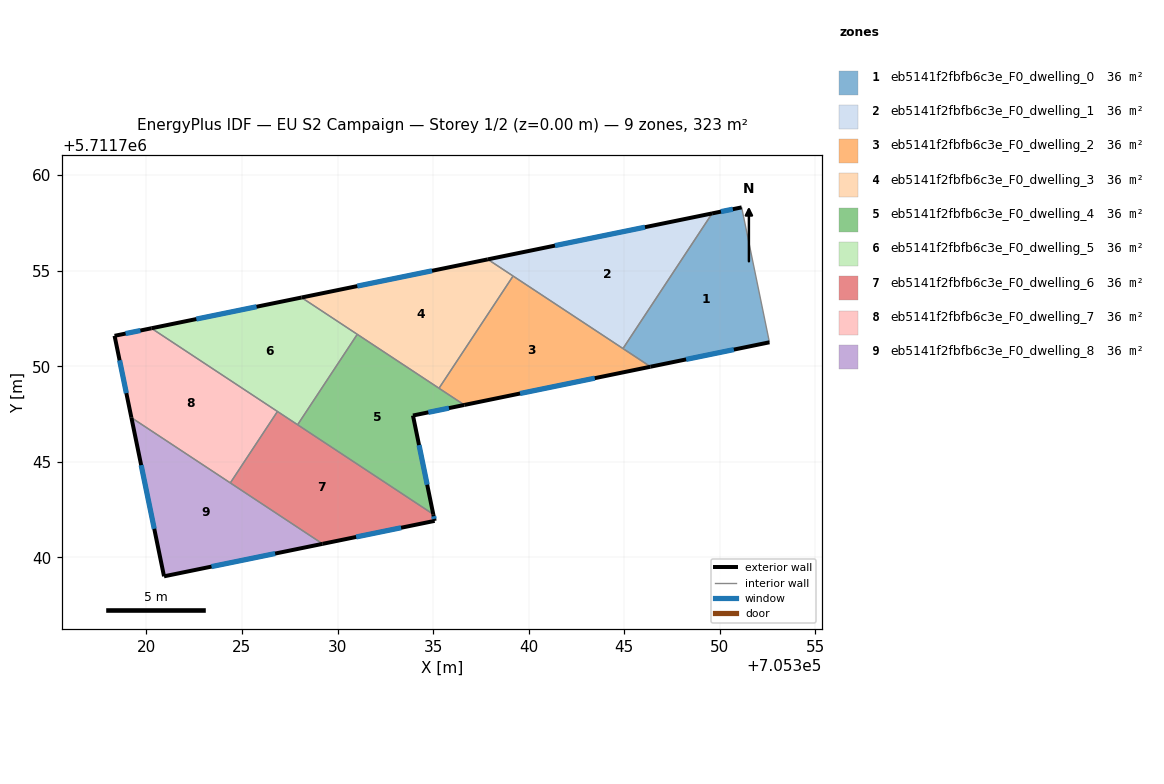
=== STOREY PLAN SPEC (per zone: floor XY polygon, exterior-wall plan segments, windows/doors) ===
zone 1: eb5141f2fbfb6c3e_F0_dwelling_0  (35.9 m²)
  floor: (705352.59, 5711751.25) (705351.14, 5711758.31) (705349.59, 5711758.00) (705344.93, 5711750.93) (705346.37, 5711749.98)
  exterior wall: (705352.59, 5711751.25) – (705346.37, 5711749.98)  [6.3 m]
    window: (705350.73, 5711750.87) – (705348.23, 5711750.36)  [3.1 m²]
  exterior wall: (705349.59, 5711758.00) – (705351.14, 5711758.31)  [1.6 m]
    window: (705350.06, 5711758.09) – (705350.68, 5711758.22)  [0.8 m²]
  interior walls: 3
zone 2: eb5141f2fbfb6c3e_F0_dwelling_1  (35.9 m²)
  floor: (705344.93, 5711750.93) (705349.59, 5711758.00) (705337.86, 5711755.59)
  exterior wall: (705337.86, 5711755.59) – (705349.59, 5711758.00)  [12.0 m]
    window: (705341.37, 5711756.31) – (705346.08, 5711757.28)  [5.8 m²]
  interior walls: 3
zone 3: eb5141f2fbfb6c3e_F0_dwelling_2  (35.9 m²)
  floor: (705346.37, 5711749.98) (705339.18, 5711754.72) (705335.31, 5711748.85) (705336.63, 5711747.98)
  exterior wall: (705346.37, 5711749.98) – (705336.63, 5711747.98)  [9.9 m]
    window: (705343.46, 5711749.38) – (705339.55, 5711748.58)  [4.8 m²]
  interior walls: 4
zone 4: eb5141f2fbfb6c3e_F0_dwelling_3  (35.9 m²)
  floor: (705335.31, 5711748.85) (705339.18, 5711754.72) (705337.86, 5711755.59) (705328.12, 5711753.60)
  exterior wall: (705328.12, 5711753.60) – (705337.86, 5711755.59)  [9.9 m]
    window: (705331.03, 5711754.19) – (705334.94, 5711754.99)  [4.8 m²]
  interior walls: 4
zone 5: eb5141f2fbfb6c3e_F0_dwelling_4  (35.9 m²)
  floor: (705335.01, 5711742.26) (705333.95, 5711747.42) (705336.63, 5711747.98) (705331.03, 5711751.67) (705327.91, 5711746.94)
  exterior wall: (705333.95, 5711747.42) – (705335.01, 5711742.26)  [5.3 m]
    window: (705334.26, 5711745.88) – (705334.69, 5711743.81)  [2.5 m²]
  exterior wall: (705336.63, 5711747.98) – (705333.95, 5711747.42)  [2.7 m]
    window: (705335.83, 5711747.81) – (705334.75, 5711747.59)  [1.3 m²]
  interior walls: 4
zone 6: eb5141f2fbfb6c3e_F0_dwelling_5  (35.9 m²)
  floor: (705327.91, 5711746.94) (705331.03, 5711751.67) (705328.12, 5711753.60) (705320.27, 5711751.99)
  exterior wall: (705320.27, 5711751.99) – (705328.12, 5711753.60)  [8.0 m]
    window: (705322.62, 5711752.47) – (705325.77, 5711753.11)  [3.9 m²]
  interior walls: 4
zone 7: eb5141f2fbfb6c3e_F0_dwelling_6  (35.9 m²)
  floor: (705335.08, 5711741.91) (705335.01, 5711742.26) (705326.86, 5711747.64) (705324.39, 5711743.90) (705329.22, 5711740.71)
  exterior wall: (705335.08, 5711741.91) – (705329.22, 5711740.71)  [6.0 m]
    window: (705333.33, 5711741.55) – (705330.97, 5711741.07)  [2.9 m²]
  exterior wall: (705335.01, 5711742.26) – (705335.08, 5711741.91)  [0.4 m]
    window: (705335.03, 5711742.16) – (705335.06, 5711742.02)  [0.2 m²]
  interior walls: 4
zone 8: eb5141f2fbfb6c3e_F0_dwelling_7  (35.9 m²)
  floor: (705324.39, 5711743.90) (705326.86, 5711747.64) (705320.27, 5711751.99) (705318.34, 5711751.59) (705319.22, 5711747.31)
  exterior wall: (705318.34, 5711751.59) – (705320.27, 5711751.99)  [2.0 m]
    window: (705318.92, 5711751.71) – (705319.69, 5711751.87)  [0.9 m²]
  exterior wall: (705319.22, 5711747.31) – (705318.34, 5711751.59)  [4.4 m]
    window: (705318.96, 5711748.59) – (705318.60, 5711750.31)  [2.1 m²]
  interior walls: 3
zone 9: eb5141f2fbfb6c3e_F0_dwelling_8  (35.9 m²)
  floor: (705329.22, 5711740.71) (705319.22, 5711747.31) (705320.93, 5711739.01)
  exterior wall: (705329.22, 5711740.71) – (705320.93, 5711739.01)  [8.5 m]
    window: (705326.74, 5711740.20) – (705323.41, 5711739.52)  [4.1 m²]
  exterior wall: (705320.93, 5711739.01) – (705319.22, 5711747.31)  [8.5 m]
    window: (705320.42, 5711741.50) – (705319.73, 5711744.83)  [4.1 m²]
  interior walls: 2

=== DERIVED (storey summary) ===
Building: EU S2 Campaign
Storey: 1 of 2  (floor level z = 0.00 m)
Storey gross floor area: 322.8 m²
Zones on this storey: 9
  - eb5141f2fbfb6c3e_F0_dwelling_0: floor 35.9 m²; exterior wall 7.9 m (23.8 m²); 2 window(s) 3.8 m²; WWR 16.1%
  - eb5141f2fbfb6c3e_F0_dwelling_1: floor 35.9 m²; exterior wall 12.0 m (35.9 m²); 1 window(s) 5.8 m²; WWR 16.1%
  - eb5141f2fbfb6c3e_F0_dwelling_2: floor 35.9 m²; exterior wall 9.9 m (29.8 m²); 1 window(s) 4.8 m²; WWR 16.1%
  - eb5141f2fbfb6c3e_F0_dwelling_3: floor 35.9 m²; exterior wall 9.9 m (29.8 m²); 1 window(s) 4.8 m²; WWR 16.1%
  - eb5141f2fbfb6c3e_F0_dwelling_4: floor 35.9 m²; exterior wall 8.0 m (24.0 m²); 2 window(s) 3.9 m²; WWR 16.1%
  - eb5141f2fbfb6c3e_F0_dwelling_5: floor 35.9 m²; exterior wall 8.0 m (24.0 m²); 1 window(s) 3.9 m²; WWR 16.1%
  - eb5141f2fbfb6c3e_F0_dwelling_6: floor 35.9 m²; exterior wall 6.3 m (19.0 m²); 2 window(s) 3.1 m²; WWR 16.1%
  - eb5141f2fbfb6c3e_F0_dwelling_7: floor 35.9 m²; exterior wall 6.3 m (19.0 m²); 2 window(s) 3.1 m²; WWR 16.1%
  - eb5141f2fbfb6c3e_F0_dwelling_8: floor 35.9 m²; exterior wall 16.9 m (50.8 m²); 2 window(s) 8.2 m²; WWR 16.1%
Zone adjacency (shared interzone walls):
  - eb5141f2fbfb6c3e_F0_dwelling_0 ↔ eb5141f2fbfb6c3e_F0_dwelling_1
  - eb5141f2fbfb6c3e_F0_dwelling_0 ↔ eb5141f2fbfb6c3e_F0_dwelling_2
  - eb5141f2fbfb6c3e_F0_dwelling_1 ↔ eb5141f2fbfb6c3e_F0_dwelling_2
  - eb5141f2fbfb6c3e_F0_dwelling_1 ↔ eb5141f2fbfb6c3e_F0_dwelling_3
  - eb5141f2fbfb6c3e_F0_dwelling_2 ↔ eb5141f2fbfb6c3e_F0_dwelling_3
  - eb5141f2fbfb6c3e_F0_dwelling_2 ↔ eb5141f2fbfb6c3e_F0_dwelling_4
  - eb5141f2fbfb6c3e_F0_dwelling_3 ↔ eb5141f2fbfb6c3e_F0_dwelling_4
  - eb5141f2fbfb6c3e_F0_dwelling_3 ↔ eb5141f2fbfb6c3e_F0_dwelling_5
  - eb5141f2fbfb6c3e_F0_dwelling_4 ↔ eb5141f2fbfb6c3e_F0_dwelling_5
  - eb5141f2fbfb6c3e_F0_dwelling_4 ↔ eb5141f2fbfb6c3e_F0_dwelling_6
  - eb5141f2fbfb6c3e_F0_dwelling_5 ↔ eb5141f2fbfb6c3e_F0_dwelling_6
  - eb5141f2fbfb6c3e_F0_dwelling_5 ↔ eb5141f2fbfb6c3e_F0_dwelling_7
  - eb5141f2fbfb6c3e_F0_dwelling_6 ↔ eb5141f2fbfb6c3e_F0_dwelling_7
  - eb5141f2fbfb6c3e_F0_dwelling_6 ↔ eb5141f2fbfb6c3e_F0_dwelling_8
  - eb5141f2fbfb6c3e_F0_dwelling_7 ↔ eb5141f2fbfb6c3e_F0_dwelling_8